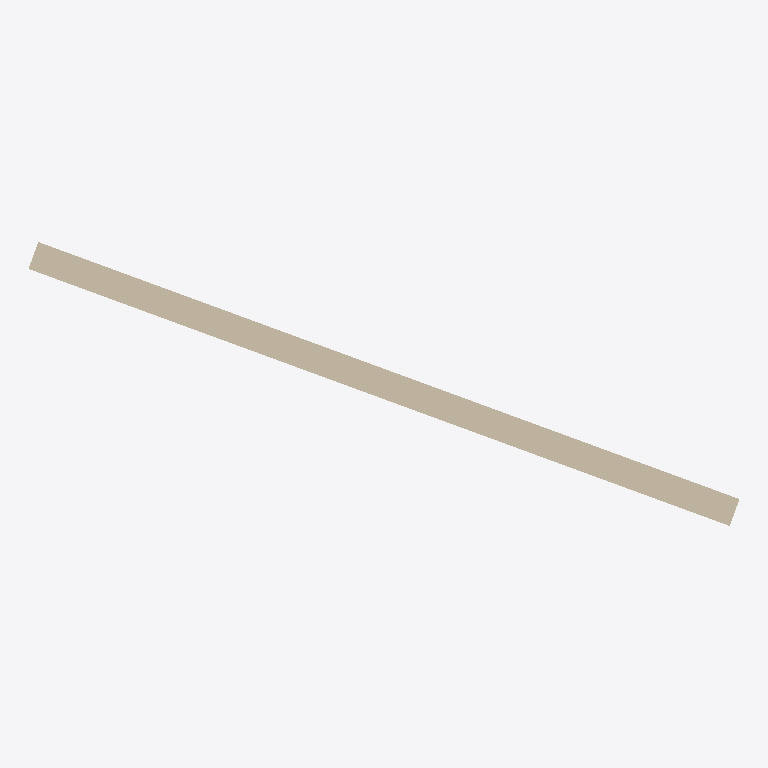
Plan cut of the same IFC building model at storey '0. Story' (level 0.00 m, cut at 1.40 m), seen from above with north up, elements coloured by IFC class: 1 wall (beige). Cut surfaces are drawn darker.
Extent 7.5 m × 3.0 m × 3.1 m (x, y, z). Storeys (1): 0. Story at 0.00 m. Elements (1): 1 IfcWallStandardCase.

HEADER;
FILE_DESCRIPTION(('ViewDefinition [CoordinationView_V2.0]','Option [Drawing Scale: 100.000000]','Option [Global Unique Identifiers (GUID): Keep existing]','Option [Elements to export: Visible elements (on all stories)]','Option [Partial Structure Display: Entire Model]','Option [IFC Domain: All]','Option [Structural Function: All Elements]','Option [Bounding Box: Off]','[21 more]'),'2;1');
FILE_NAME('E:\\IFC\\_1\\EDM6\\20170425\\Arne\\20170503\\1wall.ifc','2017-05-04T14:51:37',('Architect'),('Building Designer Office'),'The EXPRESS Data Manager Version 5.02.0100.09 : ','IFC file generated by GRAPHISOFT ARCHICAD-64 Aal','The authorising person');
FILE_SCHEMA(('IFC2X3'));
ENDSEC;
DATA;
#45=IFCPROJECT('344O7vICcwH8qAEnwJDjSU',#12,'Project',$,$,$,$,(#42),#29);
#62=IFCSITE('20FpTZCqJy2vhVJYtjuIce',#12,'Site',$,$,#59,$,$,.ELEMENT.,(24,28,0,0),(54,25,0,0),0.0,$,$);
#83=IFCBUILDING('00tMo7QcxqWdIGvc4sMN2A',#12,'Building',$,$,#81,$,$,.ELEMENT.,$,$,$);
#98=IFCBUILDINGSTOREY('2gmYMFyKn2gurrLO7qHl5u',#12,'0. Story',$,$,#96,$,$,.ELEMENT.,0.0);
#163=IFCWALLSTANDARDCASE('3M5Jmw4UT8mAr7fJFsP_y3',#12,'SW - 001',$,$,#111,#157,'D6153C3A-11E7-48C0-AD47-A533F667EF03');
ENDSEC;
